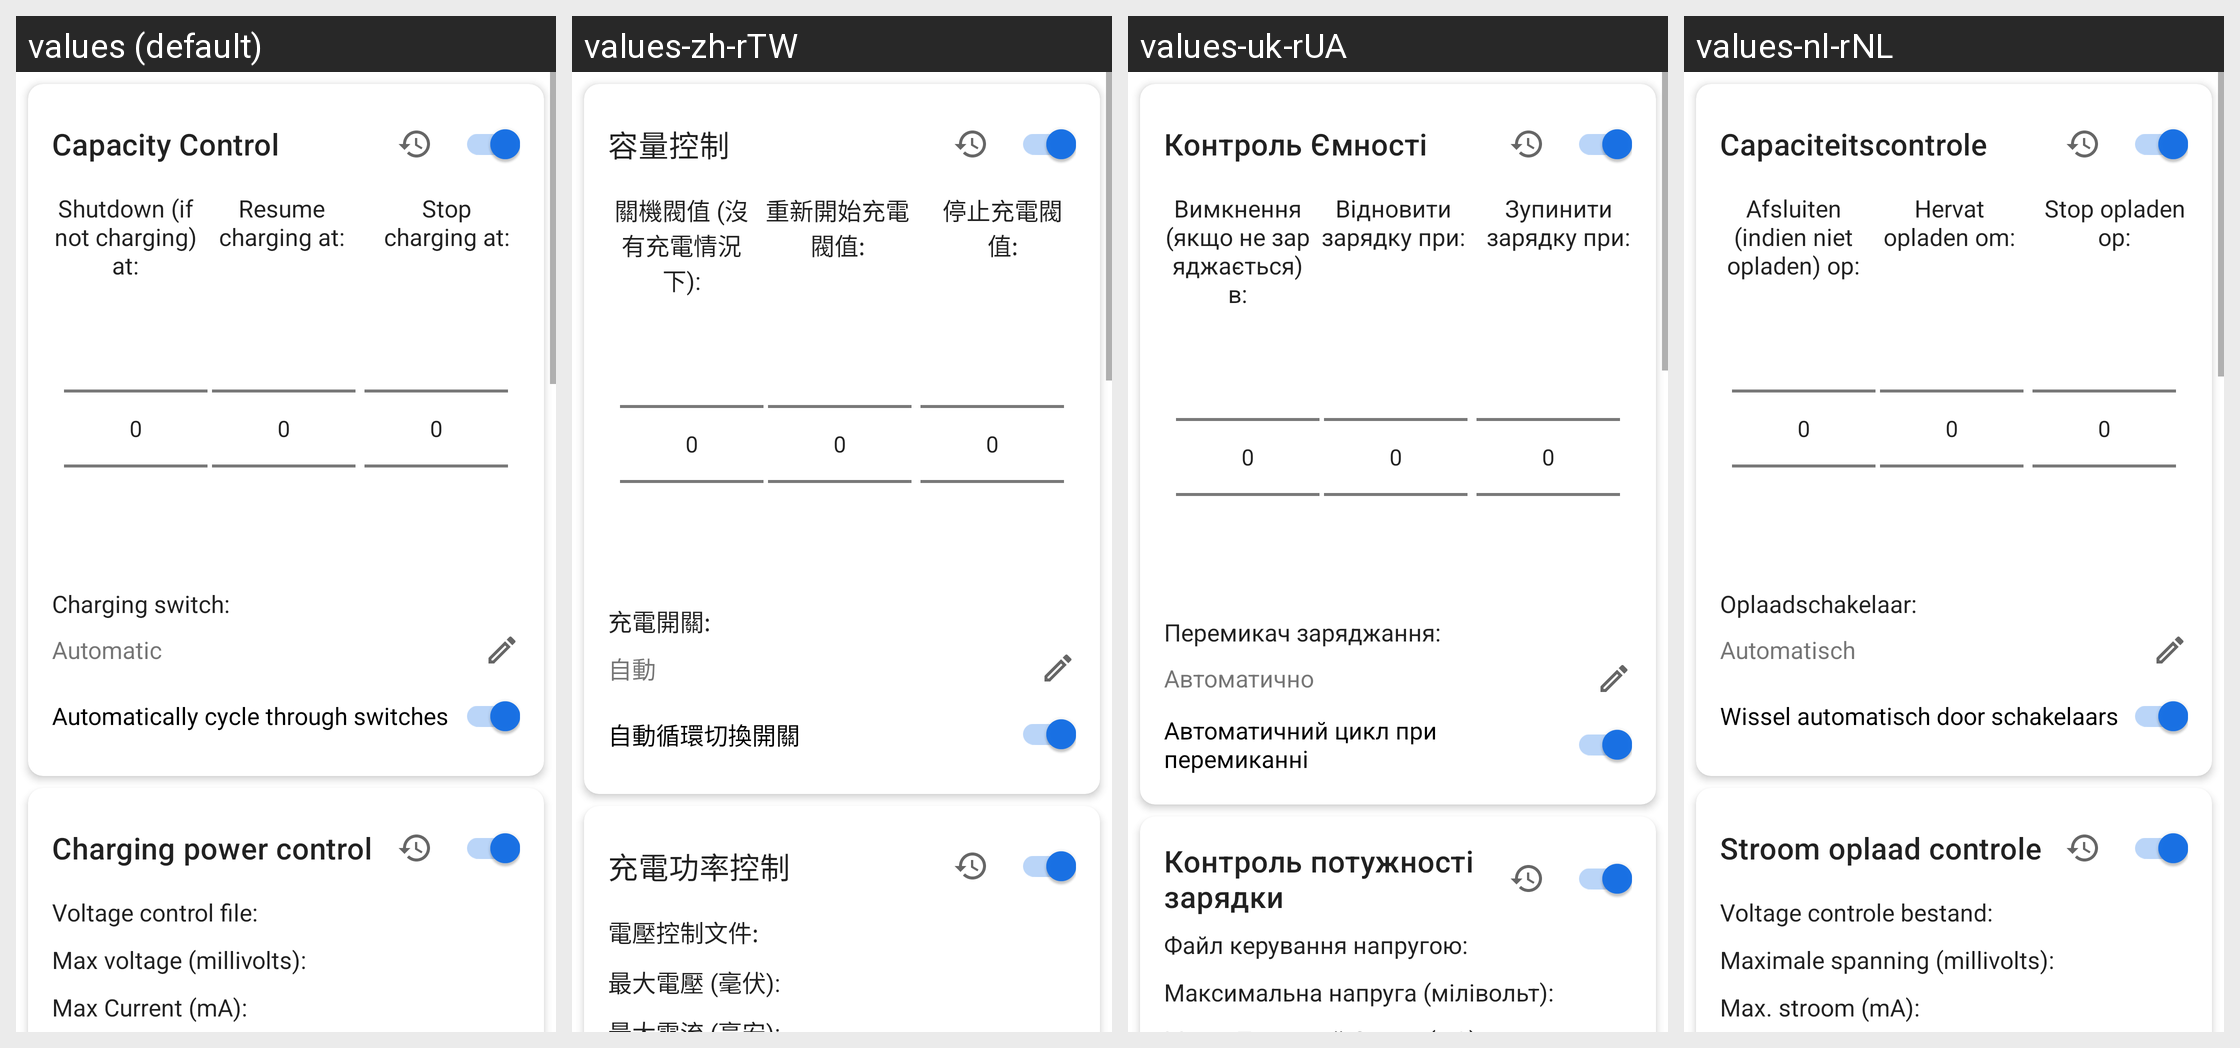

The same Android screen rendered under several of its app's locales, left to right. List the strings drawn on it with the default value and each locale's translation.
Android screen res/layout/content_acc_config_editor.xml rendered under 4 locales, left to right: values (default), values-zh-rTW, values-uk-rUA, values-nl-rNL. Device: Nexus 5 (rendered at 1080×1920; each locale shown at half size, 540×960, under a caption strip naming it); theme AccaTheme.DayNight.
Other locales in the repository, not shown: values-ar-rSA, values-cs-rCZ, values-de-rDE, values-el-rGR, values-es-rES, values-fr-rFR, values-hu-rHU, values-in-rID, values-it-rIT, values-ja-rJP, values-ko-rKR, values-pl-rPL, values-pt-rBR, values-ru, values-ru-rRU, values-si-rLK, values-tr-rTR, values-vi-rVN, values-zh-rCN.
Strings drawn on this screen, with the default value and each locale's value (text and hints the layout hard-codes, and strings that could not be matched under every locale, appear in the picture but are not listed):

title_capacity_control
  values: Capacity Control
  values-zh-rTW: 容量控制
  values-uk-rUA: Контроль Ємності
  values-nl-rNL: Capaciteitscontrole

shutdown_capacity
  values: Shutdown (if not charging) at:
  values-zh-rTW: 關機閥值 (沒有充電情況下):
  values-uk-rUA: Вимкнення (якщо не заряджається) в:
  values-nl-rNL: Afsluiten (indien niet opladen) op:

resume_charge
  values: Resume charging at:
  values-zh-rTW: 重新開始充電閥值:
  values-uk-rUA: Відновити зарядку при:
  values-nl-rNL: Hervat opladen om:

stop_charge
  values: Stop charging at:
  values-zh-rTW: 停止充電閥值:
  values-uk-rUA: Зупинити зарядку при:
  values-nl-rNL: Stop opladen op:

charging_switch_label
  values: Charging switch:
  values-zh-rTW: 充電開關:
  values-uk-rUA: Перемикач заряджання:
  values-nl-rNL: Oplaadschakelaar:

automatic
  values: Automatic
  values-zh-rTW: 自動
  values-uk-rUA: Автоматично
  values-nl-rNL: Automatisch

automatic_switch_eanbled
  values: Automatically cycle through switches
  values-zh-rTW: 自動循環切換開關
  values-uk-rUA: Автоматичний цикл при перемиканні
  values-nl-rNL: Wissel automatisch door schakelaars

title_power_control
  values: Charging power control
  values-zh-rTW: 充電功率控制
  values-uk-rUA: Контроль потужності зарядки
  values-nl-rNL: Stroom oplaad controle

voltage_control_file
  values: Voltage control file:
  values-zh-rTW: 電壓控制文件:
  values-uk-rUA: Файл керування напругою:
  values-nl-rNL: Voltage controle bestand:

voltage_max
  values: Max voltage (millivolts):
  values-zh-rTW: 最大電壓 (毫伏):
  values-uk-rUA: Максимальна напруга (мілівольт):
  values-nl-rNL: Maximale spanning (millivolts):
